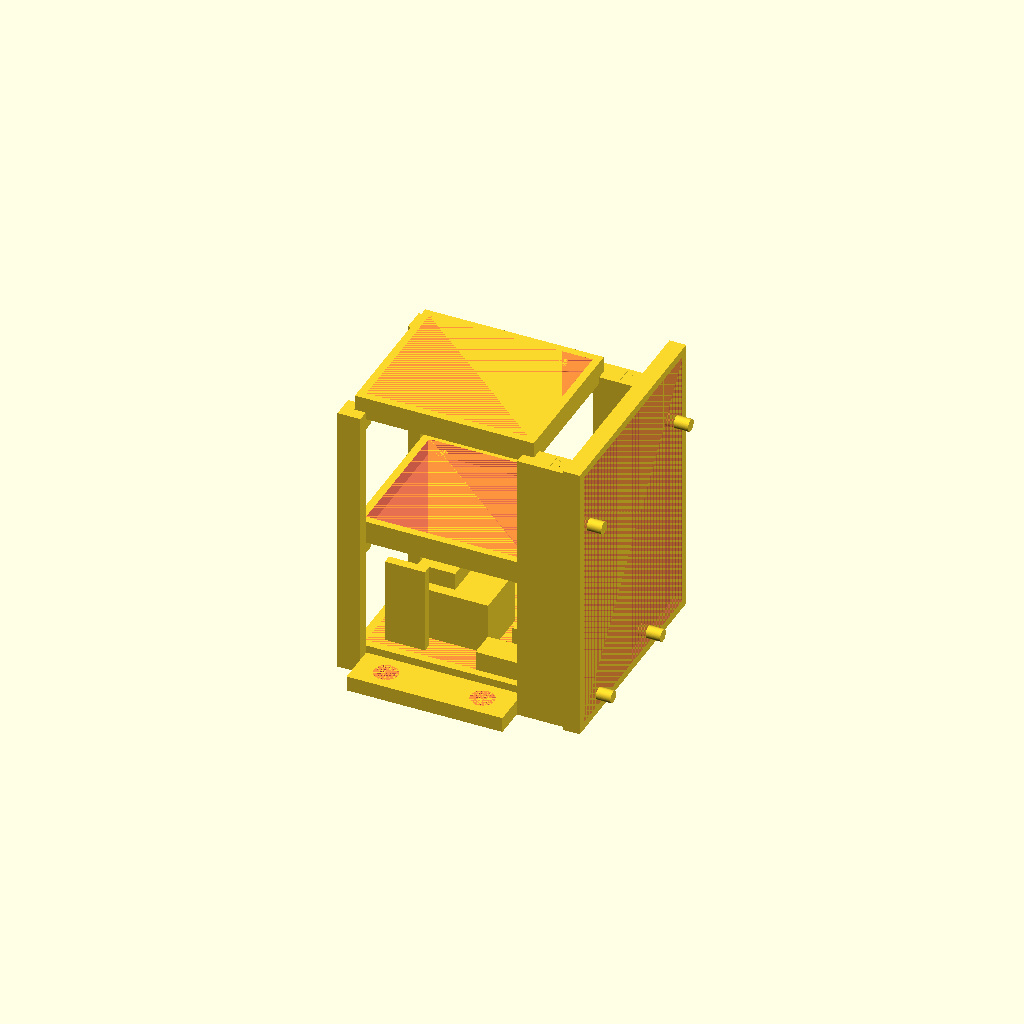
Cell 1: the model at its default parameters.
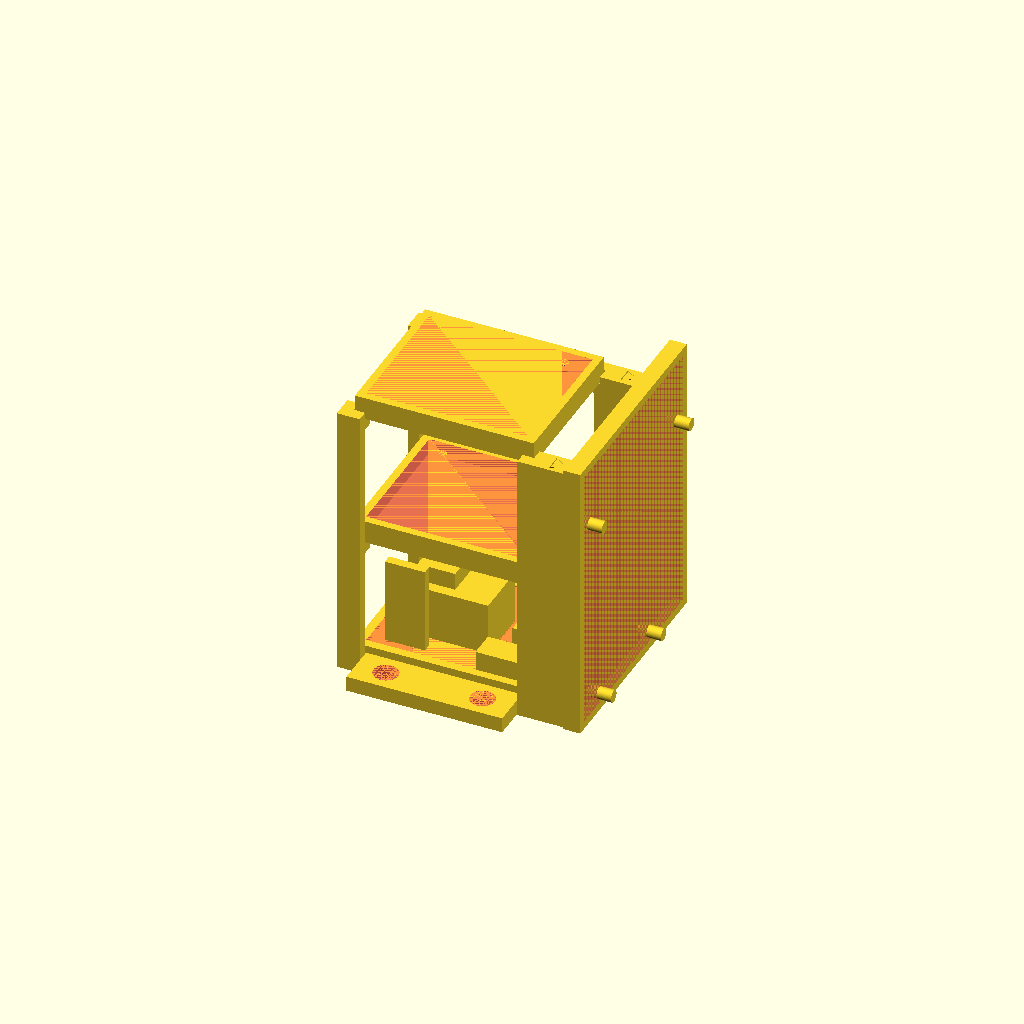
Cell 2 — folga1 set to 0.25, the other parameters unchanged.
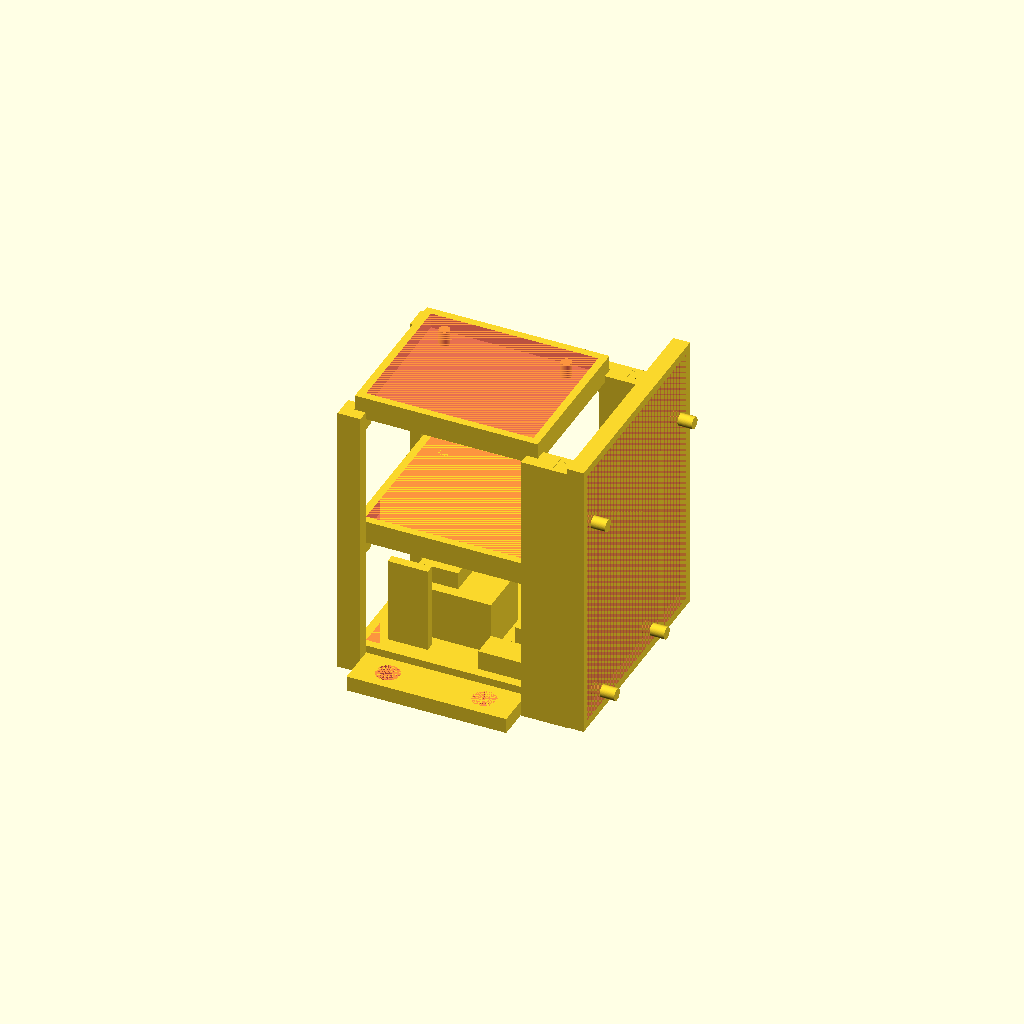
Cell 3 — folga10 set to 1, the other parameters unchanged.
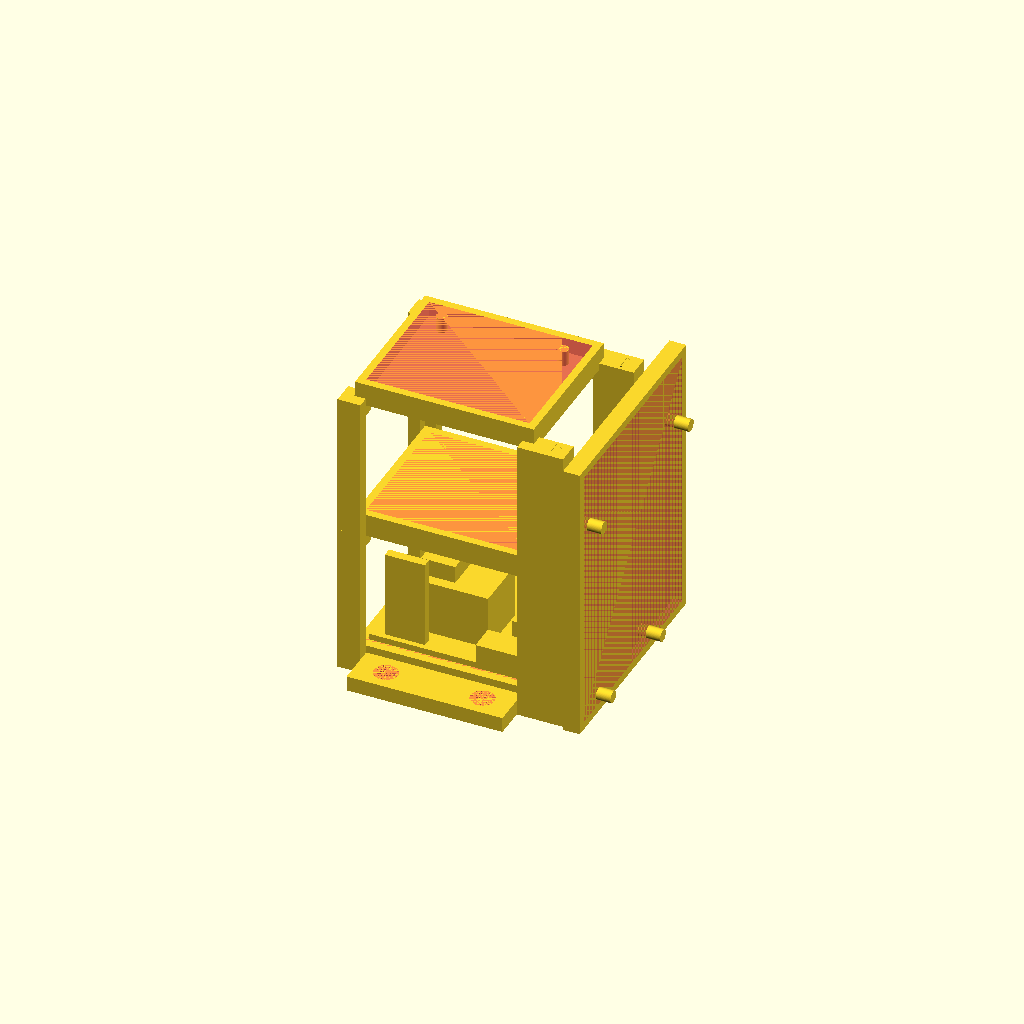
Cell 4: the same model with amais = 4.
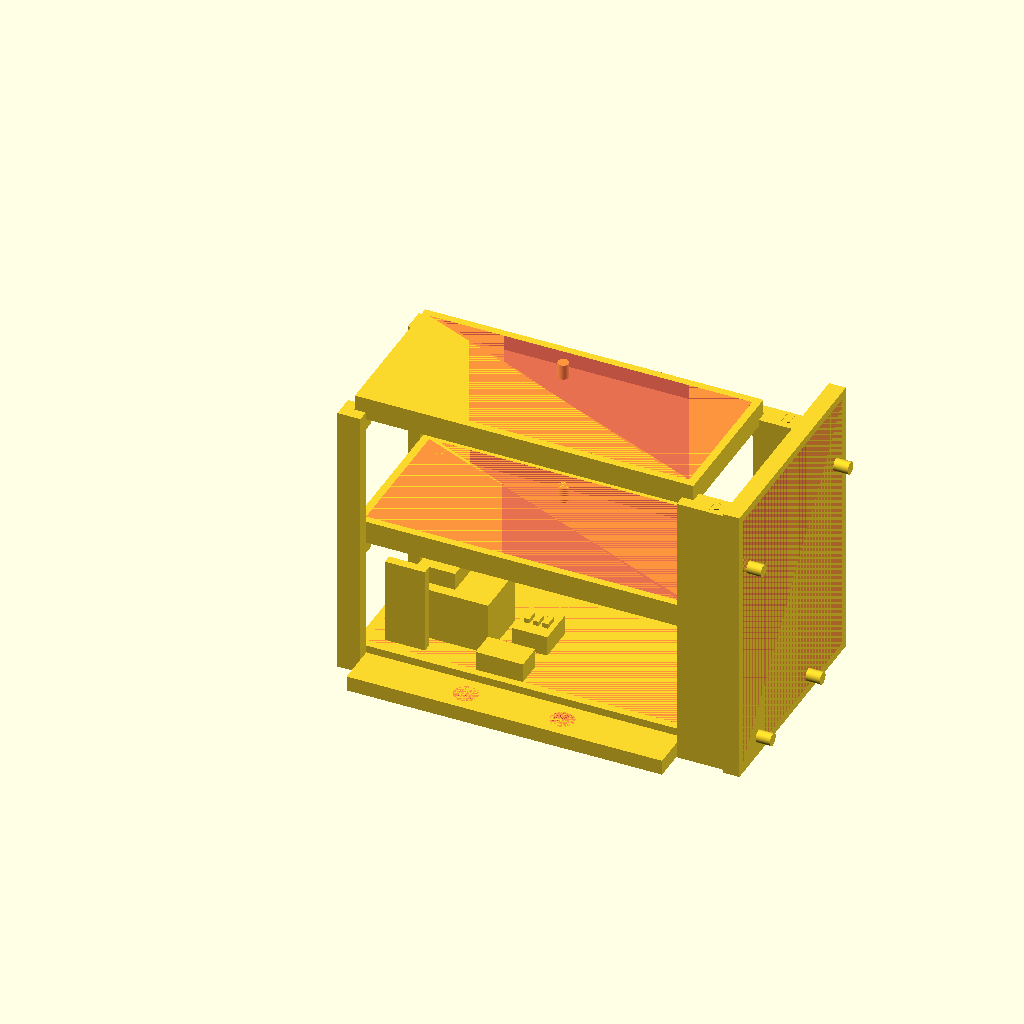
Cell 5: the same model with pcbx = 83.6.
All cells are drawn from one camera (rotation 55°, 0°, 25°, orthographic, colour scheme Cornfield), so only the parameter changes between them.
Source of the model, Linear3DStage/AcondicStepMotModArd/mainStepMotArdAcond.scad:
// ----- ----- ----- Declaração de Variáveis ----- ----- ----- //
res=100;
folga1=0.125;
folga10=0.5;

amais=2; //0 ou 2

pcbx=41.8;
pcby=34.4;
pcbz=1.6;

//pcbx=41.8;
pcbx1=66.5;
pcbx2=68.65;
pcby1=2.9;
pcby2=4.65;
pcby3=53.55-14.95;
pcby4=53.55-13.3;
pcby5=53.55;
//pcbz=1.6;
//pcbr=3.45/2;
//pcbalt=1.6;
//pbcentre=(35+28.8)/2;
//pcbfuro1=3.1+pcbr;

espParede=2;
basex=pcbx+2*folga10;
basey=pcby+2*folga10;
basez=2*espParede;
baseARDx=pcbx2+2*folga10;
baseARDy=pcby5+2*folga10;
baseARDz=2.4;

pcbr=(35-28.8)/4-folga1;
pcbalt=2*espParede;
pbcentre=(35+28.8)/2;
pcbfuro1=3.1+(35-28.8)/4;
pcbfuro2=pcby-2-(35-28.8)/4;

/*
conectMotorx=12.4;
conectMotory=7;
conectMotorz=5.5;
tMx=28.2;
tMy=-0.65;

conectAlix=10.5;
conectAliy=2.35;
conectAliz=14.15+10.5-pcbz;
tAx=3.5;
tAy=1.4;

conectDRVx=20.9;
conectDRVy=15.3;
conectDRVz=14.25;
tDRVx=7.25;
tDRVy=6.55;

conectDisspx=9;
conectDisspy=9;
conectDisspz=4.55;
tDsx=2;
tDsy=2.75;
tDsz=conectDRVz;

conectEDSx=2.35;
conectEDSy=7.2;
conectEDSz=2.6;
tEDSx=2.55;
tEDSy=pcby-14.3-conectEDSy;

//conectEDSx=2.35;
//conectEDSy=7.2;
//conectEDSz=2.6;
//tEDSx=2.55;
//tEDSy=pcby-14.3-conectEDSy;

conectStepx=9.1;
conectStepy=9.85;
conectStepz=5.7;
tSx=pcbx-conectStepx-0.6;
tSy=pcby-12.8-conectStepy;

conectStep123x=1.45;
conectStep123y=3.25;
conectStep123z=1.25;
tS1x=tSx+conectStepx/2-(3*conectStep123x+2)/2;
tS1y=tSy+conectStepy/2-conectStep123y/2;
tS2x=tS1x+1+conectStep123x;
tS2y=tSy+conectStepy/2-conectStep123y/2;
tS3x=tS2x+1+conectStep123x;
tS3y=tSy+conectStepy/2-conectStep123y/2;

fio06=0.6;
fioz=5.75;
*/

peDx=3;
peDy=3;
peDz=14.15+10.5-pcbz+pcbz+amais+espParede+14.15/2;
fixbasey=11;

// ----- ----- ----- Declaração de Funções ----- ----- ----- //
use <funcWcmcuStepperMotor.scad>
// Replica do Modulo do Motor de Passo
translate([espParede+folga10,espParede+folga10,espParede])funcWcmcuStepperMotor(res,amais);
use <funcBaseEL3DArduinoUNO.scad>
// Replica do Modulo do Motor de Passo
//translate([20+basex+2*espParede+2*folga1,0,0])
//translate([espParede+folga10,espParede+folga10,espParede])funcBaseEL3DArduinoUNO(res);
use <funcoes_GFCx.scad>
//funcao_2d_array_cilindros(r,d,h,nx,ny,geo,res,nome="Conjunto 1")

// ----- ----- ----- MAIN ----- ----- ----- //

// Suporte de Baixo (Controle de X)
// Base
difference(){
    translate([-folga1,-folga1,0])
    cube([basex+2*espParede+2*folga1,basey+2*espParede+2*folga1,basez+espParede]);
    #translate([espParede,espParede,espParede])cube([basex,basey,basez]);
}
// Encaixe Cilíndrico
translate([espParede+folga10,espParede+folga10,espParede]){
    translate([pcbfuro1,pcbfuro2,0])cylinder(pcbalt,pcbr,pcbr,$fn=res);
    translate([pcbfuro1+pbcentre,pcbfuro2,0])cylinder(pcbalt,pcbr,pcbr,$fn=res);
}
// Sustentação
translate([-peDx-folga1,-folga1,0])cube([peDx,peDy,peDz+espParede]);
translate([-peDx-folga1,-peDy-folga1,0])cube([peDx,peDy,peDz+espParede]);
translate([-folga1,-peDy-folga1,0])cube([peDx,peDy,peDz+espParede]);
translate([-folga1,-folga1,peDz-peDx])cube([peDx,peDx,peDx]);
//-------------------------------------------------------------------------------------------------------
translate([-peDx-folga1,basey+2*espParede-peDy+folga1,0])cube([peDx,peDy,peDz+espParede]);
translate([-peDx-folga1,basey+2*espParede+folga1,0])cube([peDx,peDy,peDz+espParede]);
translate([0-folga1,basey+2*espParede+folga1,0])cube([peDx,peDy,peDz+espParede]);
translate([0-folga1,basey+2*espParede-peDy+folga1,peDz-peDx])cube([peDx,peDx,peDx]);
//-------------------------------------------------------------------------------------------------------
translate([basex+2*espParede+folga1,-folga1,0])cube([peDx,peDy,peDz+espParede]);
translate([basex+2*espParede+folga1,-peDy-folga1,0])cube([peDx,peDy,peDz+espParede]);
translate([-peDx+basex+2*espParede+folga1,-peDy-folga1,0])cube([peDx,peDy,peDz+espParede]);
translate([-peDx+basex+2*espParede+folga1,-folga1,peDz-peDx])cube([peDx,peDx,peDx]);
//-------------------------------------------------------------------------------------------------------
translate([basex+2*espParede+folga1,basey+2*espParede-peDy+folga1,0])cube([peDx,peDy,peDz+espParede]);
translate([basex+2*espParede+folga1,basey+2*espParede+folga1,0])cube([peDx,peDy,peDz+espParede]);
translate([basex+2*espParede-peDx+folga1,basey+2*espParede+folga1,0])cube([peDx,peDy,peDz+espParede]);
translate([basex+2*espParede-peDx+folga1,basey+2*espParede-peDy+folga1,peDz-peDx])cube([peDx,peDx,peDx]);

// Suporte de Meio (Controle de Y)
// Base
translate([0,0,peDz])
difference(){
    cube([basex+2*espParede,basey+2*espParede,basez+espParede]);
    #translate([espParede,espParede,espParede])cube([basex,basey,basez]);
}
// Encaixe Cilíndrico
translate([0,0,peDz])
translate([espParede+folga10,espParede+folga10,espParede]){
    translate([pcbfuro1,pcbfuro2,0])cylinder(pcbalt,pcbr,pcbr,$fn=res);
    translate([pcbfuro1+pbcentre,pcbfuro2,0])cylinder(pcbalt,pcbr,pcbr,$fn=res);
}
// Sustentação
translate([0,0,peDz+espParede]){
    translate([-peDx-folga1,-folga1,0])cube([peDx,peDy,peDz]);
    translate([-peDx-folga1,-peDy-folga1,0])cube([peDx,peDy,peDz]);
    translate([-folga1,-peDy-folga1,0])cube([peDx,peDy,peDz]);
    translate([-folga1,-folga1,peDz-peDx-espParede])cube([peDx,peDx,peDx]);
    //-------------------------------------------------------------------------------------------------------
    translate([-peDx-folga1,basey+2*espParede-peDy+folga1,0])cube([peDx,peDy,peDz]);
    translate([-peDx-folga1,basey+2*espParede+folga1,0])cube([peDx,peDy,peDz]);
    translate([0-folga1,basey+2*espParede+folga1,0])cube([peDx,peDy,peDz]);
    translate([0-folga1,basey+2*espParede-peDy+folga1,peDz-peDx-espParede])cube([peDx,peDx,peDx]);
    //-------------------------------------------------------------------------------------------------------
    translate([basex+2*espParede+folga1,-folga1,0])cube([peDx,peDy,peDz]);
    translate([basex+2*espParede+folga1,-peDy-folga1,0])cube([peDx,peDy,peDz]);
    translate([-peDx+basex+2*espParede+folga1,-peDy-folga1,0])cube([peDx,peDy,peDz]);
    translate([-peDx+basex+2*espParede+folga1,-folga1,peDz-peDx-espParede])cube([peDx,peDx,peDx]);
    //-------------------------------------------------------------------------------------------------------
    translate([basex+2*espParede+folga1,basey+2*espParede-peDy+folga1,0])cube([peDx,peDy,peDz]);
    translate([basex+2*espParede+folga1,basey+2*espParede+folga1,0])cube([peDx,peDy,peDz]);
    translate([basex+2*espParede-peDx+folga1,basey+2*espParede+folga1,0])cube([peDx,peDy,peDz]);
    translate([basex+2*espParede-peDx+folga1,basey+2*espParede-peDy+folga1,peDz-peDx-espParede])cube([peDx,peDx,peDx]);
}

// Suporte de Cima (Controle de Z)
// Base
translate([0,0,2*peDz])
difference(){
    cube([basex+2*espParede,basey+2*espParede,basez+espParede]);
    #translate([espParede,espParede,espParede])cube([basex,basey,basez]);
}
// Encaixe Cilíndrico
translate([0,0,2*peDz])
translate([espParede+folga10,espParede+folga10,espParede]){
    translate([pcbfuro1,pcbfuro2,0])cylinder(pcbalt,pcbr,pcbr,$fn=res);
    translate([pcbfuro1+pbcentre,pcbfuro2,0])cylinder(pcbalt,pcbr,pcbr,$fn=res);
}

echo(2*peDz+basez+espParede);

difference(){
    translate([0,0,0]){
        translate([peDx,-fixbasey-folga1,0])cube([basex-espParede,fixbasey,2*espParede]);
        translate([peDx,basey+2*espParede+2*folga1-folga1,0])cube([basex-espParede,fixbasey,2*espParede]);
    }
    #translate([peDx+(basex-espParede)/2-25.25/2,-folga1-fixbasey/2,0])
    #funcao_2d_array_cilindros(6/2+folga1,25.25,2*espParede,2,3,1,res,"EncaixeBaseCil");
}

// Encaixe Andorinha entre Arduino e os Módulos dos Motores de Passo
translate([peDx+basex+2*espParede+folga1,peDy-folga1,0])rotate([0,0,-90])andorinha(2*peDy,30,peDy*(1.4/2),2*peDy,(2/3)*peDy,2*peDz+espParede,folga1,0);
translate([peDx+basex+2*espParede+folga1,basey+2*espParede-peDy+folga1+2*peDy,0])rotate([0,0,-90])andorinha(2*peDy,30,peDy*(1.4/2),2*peDy,(2/3)*peDy,2*peDz+espParede,folga1,0);
//
translate([2*peDy+peDx+basex+2*espParede+folga1,peDy-2*peDy,0])
translate([0,0,baseARDx+2*espParede+2*folga1])
rotate([0,90,0])funcBaseEL3DArduinoUNO(res);
Customizer parameters (derived from the source; name, type, default, range or options):
res: number, default 100
folga1: number, default 0.125
folga10: number, default 0.5
amais: number, default 2
pcbx: number, default 41.8
pcby: number, default 34.4
pcbz: number, default 1.6
pcbx1: number, default 66.5
pcbx2: number, default 68.65
pcby1: number, default 2.9
pcby2: number, default 4.65
pcby5: number, default 53.55
espParede: number, default 2
baseARDz: number, default 2.4
peDx: number, default 3
peDy: number, default 3
fixbasey: number, default 11
